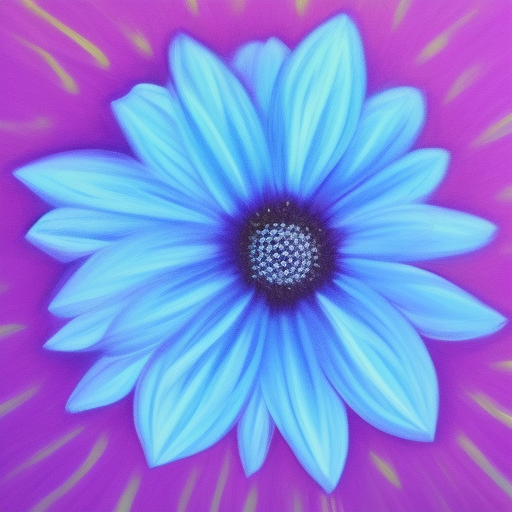
Generation parameters embedded in this image by AUTOMATIC1111 Stable Diffusion web UI or a fork of it (Forge, ...) (PNG 'parameters' text chunk):
blue flower
Steps: 20, Sampler: Euler a, Schedule type: Automatic, CFG scale: 7.5, Seed: 3288967427, Size: 512x512, Model hash: dc4c67171e, Model: synthwavepunk_v2, Version: v1.10.1